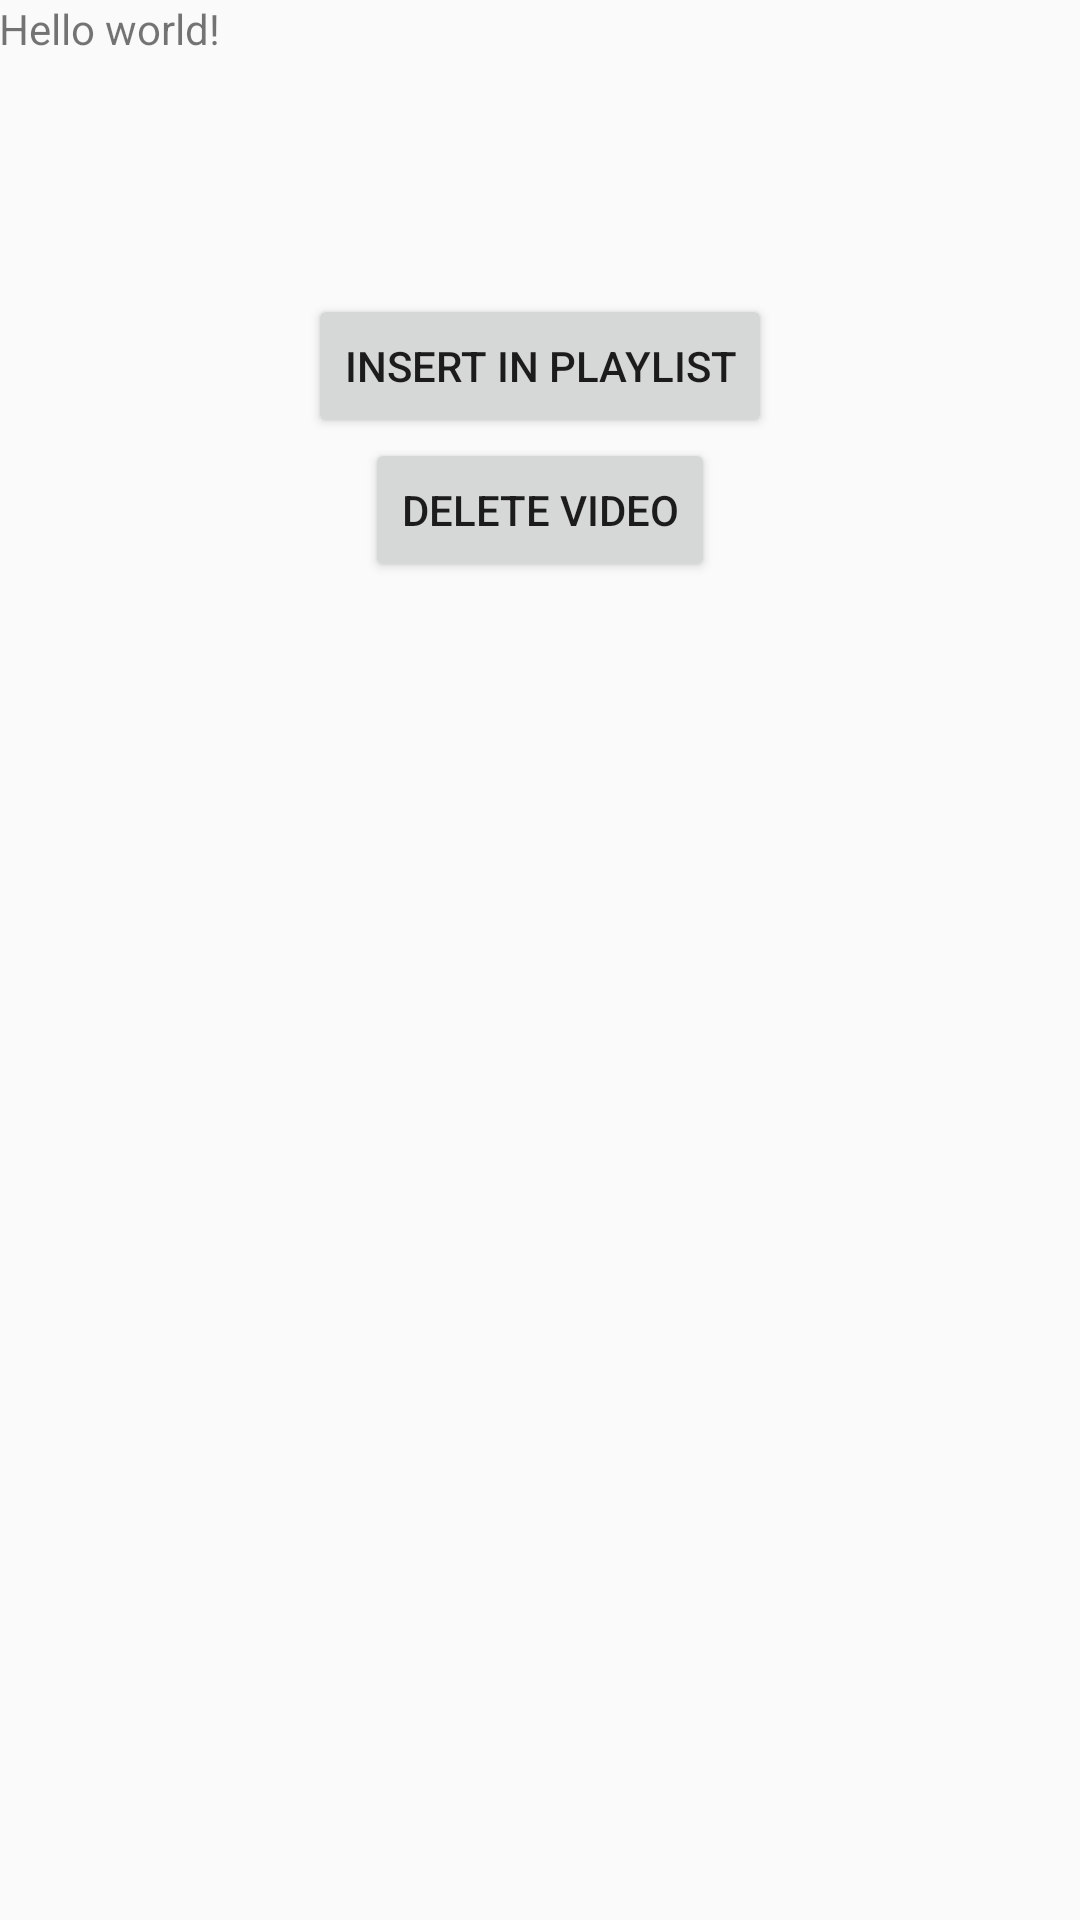

Android layout source for this screen:
<!-- AndroidManifest.xml: application theme AppTheme -->
<!-- res/layout/fragment_home.xml -->
<RelativeLayout xmlns:android="http://schemas.android.com/apk/res/android"
    xmlns:tools="http://schemas.android.com/tools" android:layout_width="match_parent"
    android:layout_height="match_parent" android:paddingLeft="@dimen/activity_horizontal_margin"
    android:paddingRight="@dimen/activity_horizontal_margin"
    android:paddingTop="@dimen/activity_vertical_margin"
    android:paddingBottom="@dimen/activity_vertical_margin"
    tools:context="com.example.nmendiratta.mytube.HomeActivityFragment">

    <TextView
        android:text="@string/hello_world" android:layout_width="wrap_content"
        android:layout_height="wrap_content"
        android:id="@+id/textView" />

    <Button
        android:layout_width="wrap_content"
        android:layout_height="wrap_content"
        android:text="Insert In Playlist"
        android:id="@+id/insertButton"
        android:layout_below="@+id/textView"
        android:layout_centerHorizontal="true"
        android:layout_marginTop="79dp" />

    <Button
        android:layout_width="wrap_content"
        android:layout_height="wrap_content"
        android:text="Delete Video"
        android:id="@+id/deleteButton"
        android:layout_below="@+id/insertButton"
        android:layout_centerHorizontal="true" />

</RelativeLayout>
<!-- resources referenced by this layout -->
<resources>
  <string name="hello_world">Hello world!</string>
  <style name="AppTheme" parent="Theme.AppCompat.Light.DarkActionBar">
          <item name="android:actionBarStyle">@style/ActionBar</item>
          <item name="actionBarStyle">@style/ActionBar</item>
          <item name="actionBarTabStyle">@style/ActionBar.Tab</item>
      </style>
  <style name="ActionBar" parent="Widget.AppCompat.Light.ActionBar.Solid.Inverse">
          <item name="android:background">#cd201f</item>
          <item name="background">@color/red</item>
      </style>
  <style name="ActionBar.Tab">
          <item name="android:background">@color/lightred</item>
          <item name="android:gravity">center</item>
          <item name="background">@color/lightred</item>
      </style>
  <item name="red" type="color">#C51109</item>
  <item name="lightred" type="color">#E62117</item>
</resources>
